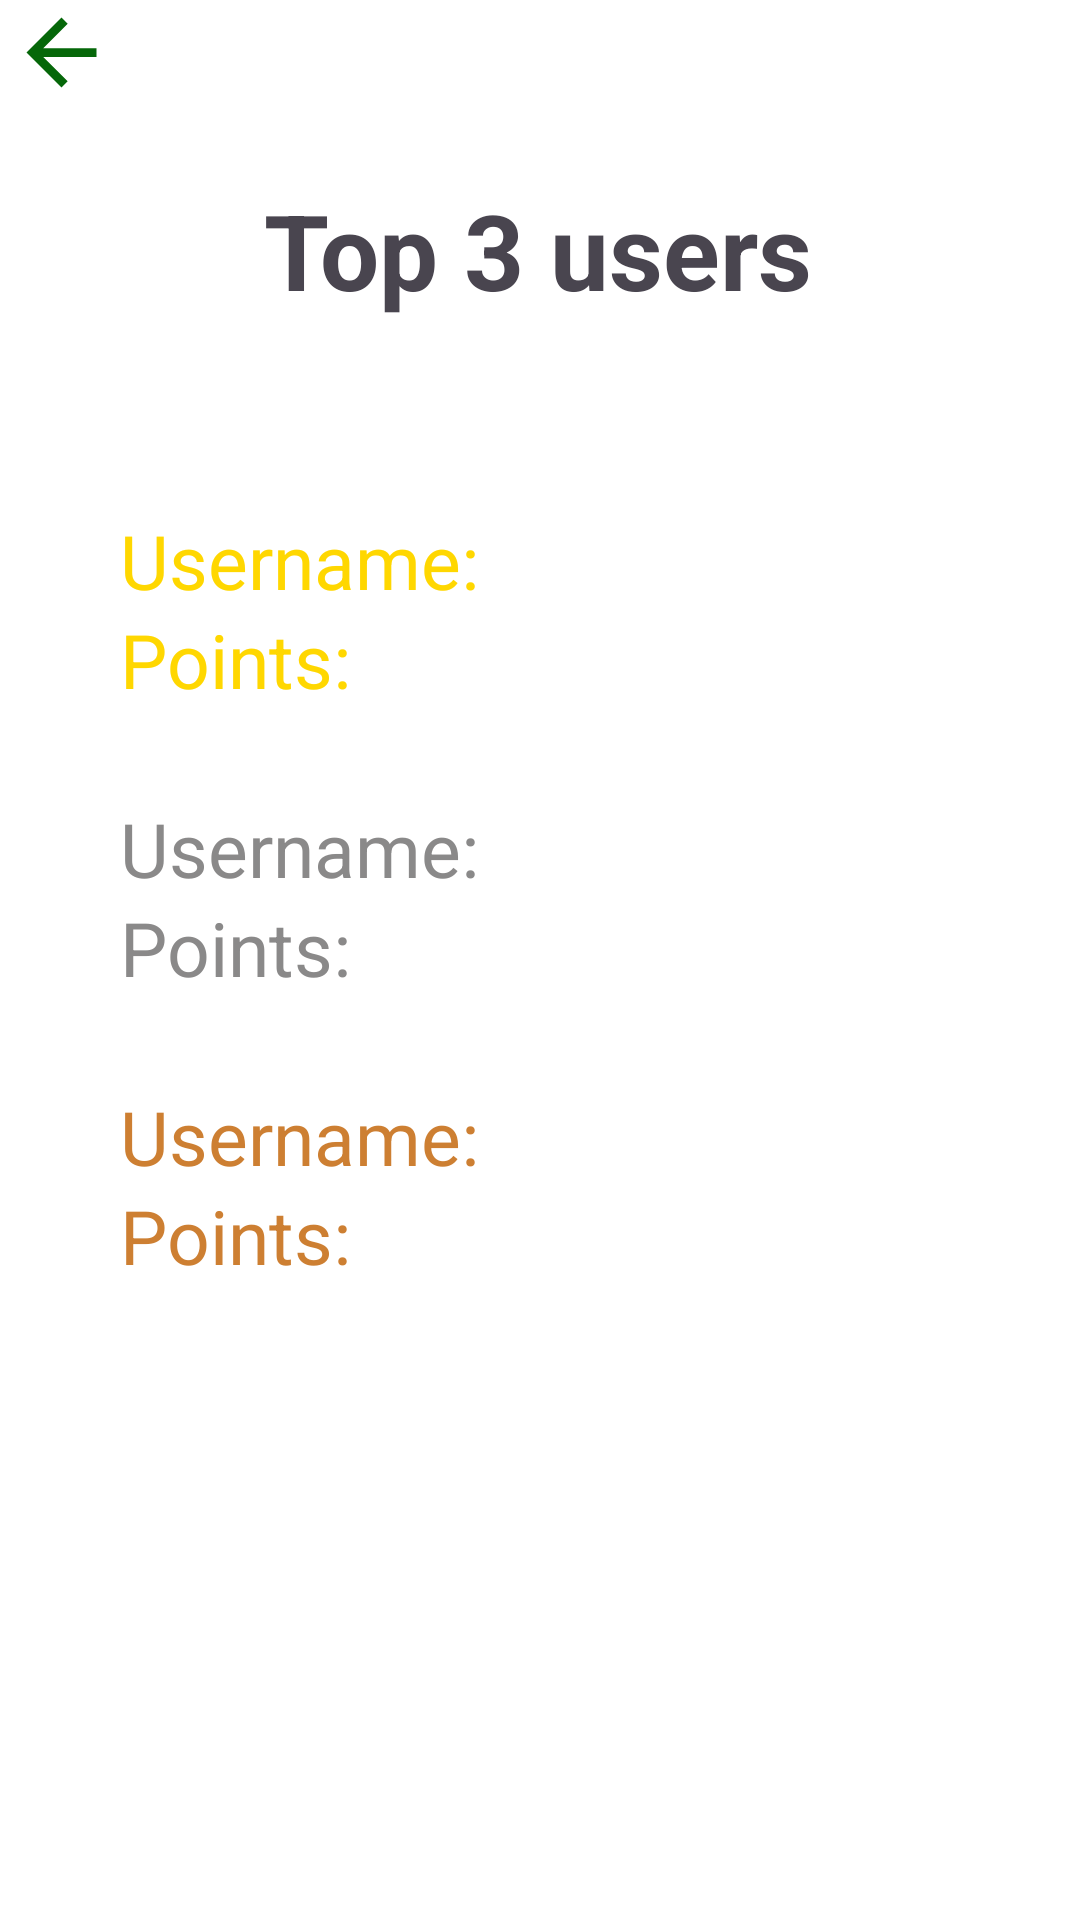

Reconstruct the res/layout file that produces this screen, plus the resources it refers to.
<!-- AndroidManifest.xml: application theme Theme.RecycleProject -->
<!-- res/layout/activity_best_statistics.xml -->
<?xml version="1.0" encoding="utf-8"?>

<androidx.constraintlayout.widget.ConstraintLayout xmlns:android="http://schemas.android.com/apk/res/android"
    xmlns:app="http://schemas.android.com/apk/res-auto"
    xmlns:tools="http://schemas.android.com/tools"
    android:layout_width="match_parent"
    android:layout_height="match_parent"
    android:background="#FFFFFF"
    tools:context=".ApproveActivity">

    <ImageView
        android:id="@+id/back_arrow"
        android:layout_width="41dp"
        android:layout_height="35dp"
        android:layout_alignParentTop="true"
        android:layout_marginStart="0dp"
        android:layout_marginTop="0dp"
        android:layout_marginEnd="0dp"
        android:layout_marginBottom="0dp"
        android:contentDescription="@string/GoBack"
        android:onClick="onClickBackArrow"
        android:src="@drawable/back_to_user"
        tools:ignore="MissingConstraints" />


    <TextView
        android:id="@+id/textView1"
        android:layout_width="125dp"
        android:layout_height="33dp"
        android:layout_marginStart="40dp"
        android:layout_marginTop="170dp"
        android:text="Username:"
        android:textColor="@color/gold"
        android:textSize="25sp"
        app:layout_constraintStart_toStartOf="parent"
        app:layout_constraintTop_toTopOf="parent" />


    <TextView
        android:id="@+id/textView2"
        android:layout_width="85dp"
        android:layout_height="33dp"
        android:layout_marginStart="40dp"
        android:text="Points:"
        android:textColor="@color/gold"
        android:textSize="25sp"
        app:layout_constraintStart_toStartOf="parent"
        app:layout_constraintTop_toBottomOf="@+id/textView1" />

    <TextView
        android:id="@+id/textView3"
        android:layout_width="125dp"
        android:layout_height="33dp"
        android:layout_marginStart="40dp"
        android:layout_marginTop="30dp"
        android:text="Username:"
        android:textColor="@color/silver"
        android:textSize="25sp"
        app:layout_constraintStart_toStartOf="parent"
        app:layout_constraintTop_toBottomOf="@+id/textView2" />

    <TextView
        android:id="@+id/textView4"
        android:layout_width="85dp"
        android:layout_height="33dp"
        android:layout_marginStart="40dp"
        android:text="Points: "
        android:textColor="@color/silver"
        android:textSize="25sp"
        app:layout_constraintStart_toStartOf="parent"
        app:layout_constraintTop_toBottomOf="@+id/textView3" />

    <TextView
        android:id="@+id/textView5"
        android:layout_width="125dp"
        android:layout_height="33dp"
        android:layout_marginStart="40dp"
        android:layout_marginTop="30dp"
        android:text="Username: "
        android:textColor="@color/bronze"
        android:textSize="25sp"
        app:layout_constraintStart_toStartOf="parent"
        app:layout_constraintTop_toBottomOf="@+id/textView4" />

    <TextView
        android:id="@+id/textView6"
        android:layout_width="85dp"
        android:layout_height="33dp"
        android:layout_marginStart="40dp"
        android:text="Points: "
        android:textColor="@color/bronze"
        android:textSize="25sp"
        app:layout_constraintStart_toStartOf="parent"
        app:layout_constraintTop_toBottomOf="@+id/textView5" />


    <TextView
        android:id="@+id/n1Txt"
        android:layout_width="wrap_content"
        android:layout_height="33dp"
        android:layout_marginTop="170dp"
        android:text=""
        android:textColor="@color/gold"
        android:textSize="25sp"
        app:layout_constraintStart_toEndOf="@+id/textView1"
        app:layout_constraintTop_toTopOf="parent" />

    <TextView
        android:id="@+id/p1Txt"
        android:layout_width="wrap_content"
        android:layout_height="33dp"
        android:text=""
        android:textColor="@color/gold"
        android:textSize="25sp"
        app:layout_constraintStart_toEndOf="@+id/textView2"
        app:layout_constraintTop_toBottomOf="@+id/n1Txt" />

    <TextView
        android:id="@+id/n2Txt"
        android:layout_width="wrap_content"
        android:layout_height="33dp"
        android:layout_marginTop="30dp"
        android:text=""
        android:textColor="@color/silver"
        android:textSize="25sp"
        app:layout_constraintStart_toEndOf="@+id/textView3"
        app:layout_constraintTop_toBottomOf="@+id/p1Txt" />

    <TextView
        android:id="@+id/p2Txt"
        android:layout_width="wrap_content"
        android:layout_height="33dp"
        android:text=""
        android:textColor="@color/silver"
        android:textSize="25sp"
        app:layout_constraintStart_toEndOf="@+id/textView4"
        app:layout_constraintTop_toBottomOf="@+id/n2Txt" />

    <TextView
        android:id="@+id/n3Txt"
        android:layout_width="wrap_content"
        android:layout_height="33dp"
        android:layout_marginTop="30dp"
        android:text=""
        android:textColor="@color/bronze"
        android:textSize="25sp"
        app:layout_constraintStart_toEndOf="@+id/textView3"
        app:layout_constraintTop_toBottomOf="@+id/p2Txt" />

    <TextView
        android:id="@+id/p3Txt"
        android:layout_width="wrap_content"
        android:layout_height="33dp"
        android:text=""
        android:textColor="@color/bronze"
        android:textSize="25sp"
        app:layout_constraintStart_toEndOf="@+id/textView6"
        app:layout_constraintTop_toBottomOf="@+id/n3Txt" />


    <TextView
        android:id="@+id/topUsers"
        android:layout_width="wrap_content"
        android:layout_height="wrap_content"
        android:layout_marginTop="60dp"
        android:gravity="center_horizontal"
        android:text="Top 3 users"
        android:textSize="35sp"
        android:textStyle="bold"
        app:layout_constraintEnd_toEndOf="parent"
        app:layout_constraintHorizontal_bias="0.498"
        app:layout_constraintStart_toStartOf="parent"
        app:layout_constraintTop_toTopOf="parent" />

</androidx.constraintlayout.widget.ConstraintLayout>
<!-- resources referenced by this layout -->
<resources>
  <color name="bronze">#CD7F32</color>
  <color name="gold">#FFD700</color>
  <color name="silver">#8A8989</color>
  <!-- drawable back_to_user (drawable) -->
  <vector android:autoMirrored="true" android:height="24dp"
      android:tint="@color/app_green" android:viewportHeight="24"
      android:viewportWidth="24" android:width="24dp" xmlns:android="http://schemas.android.com/apk/res/android">
      <path android:fillColor="@android:color/white" android:pathData="M20,11H7.83l5.59,-5.59L12,4l-8,8 8,8 1.41,-1.41L7.83,13H20v-2z"/>
  </vector>
  <string name="GoBack">Back</string>
  <style name="Theme.RecycleProject" parent="Base.Theme.RecycleProject" />
  <color name="app_green">#056709</color>
  <style name="Base.Theme.RecycleProject" parent="Theme.Material3.DayNight.NoActionBar">
          
          
      </style>
</resources>
